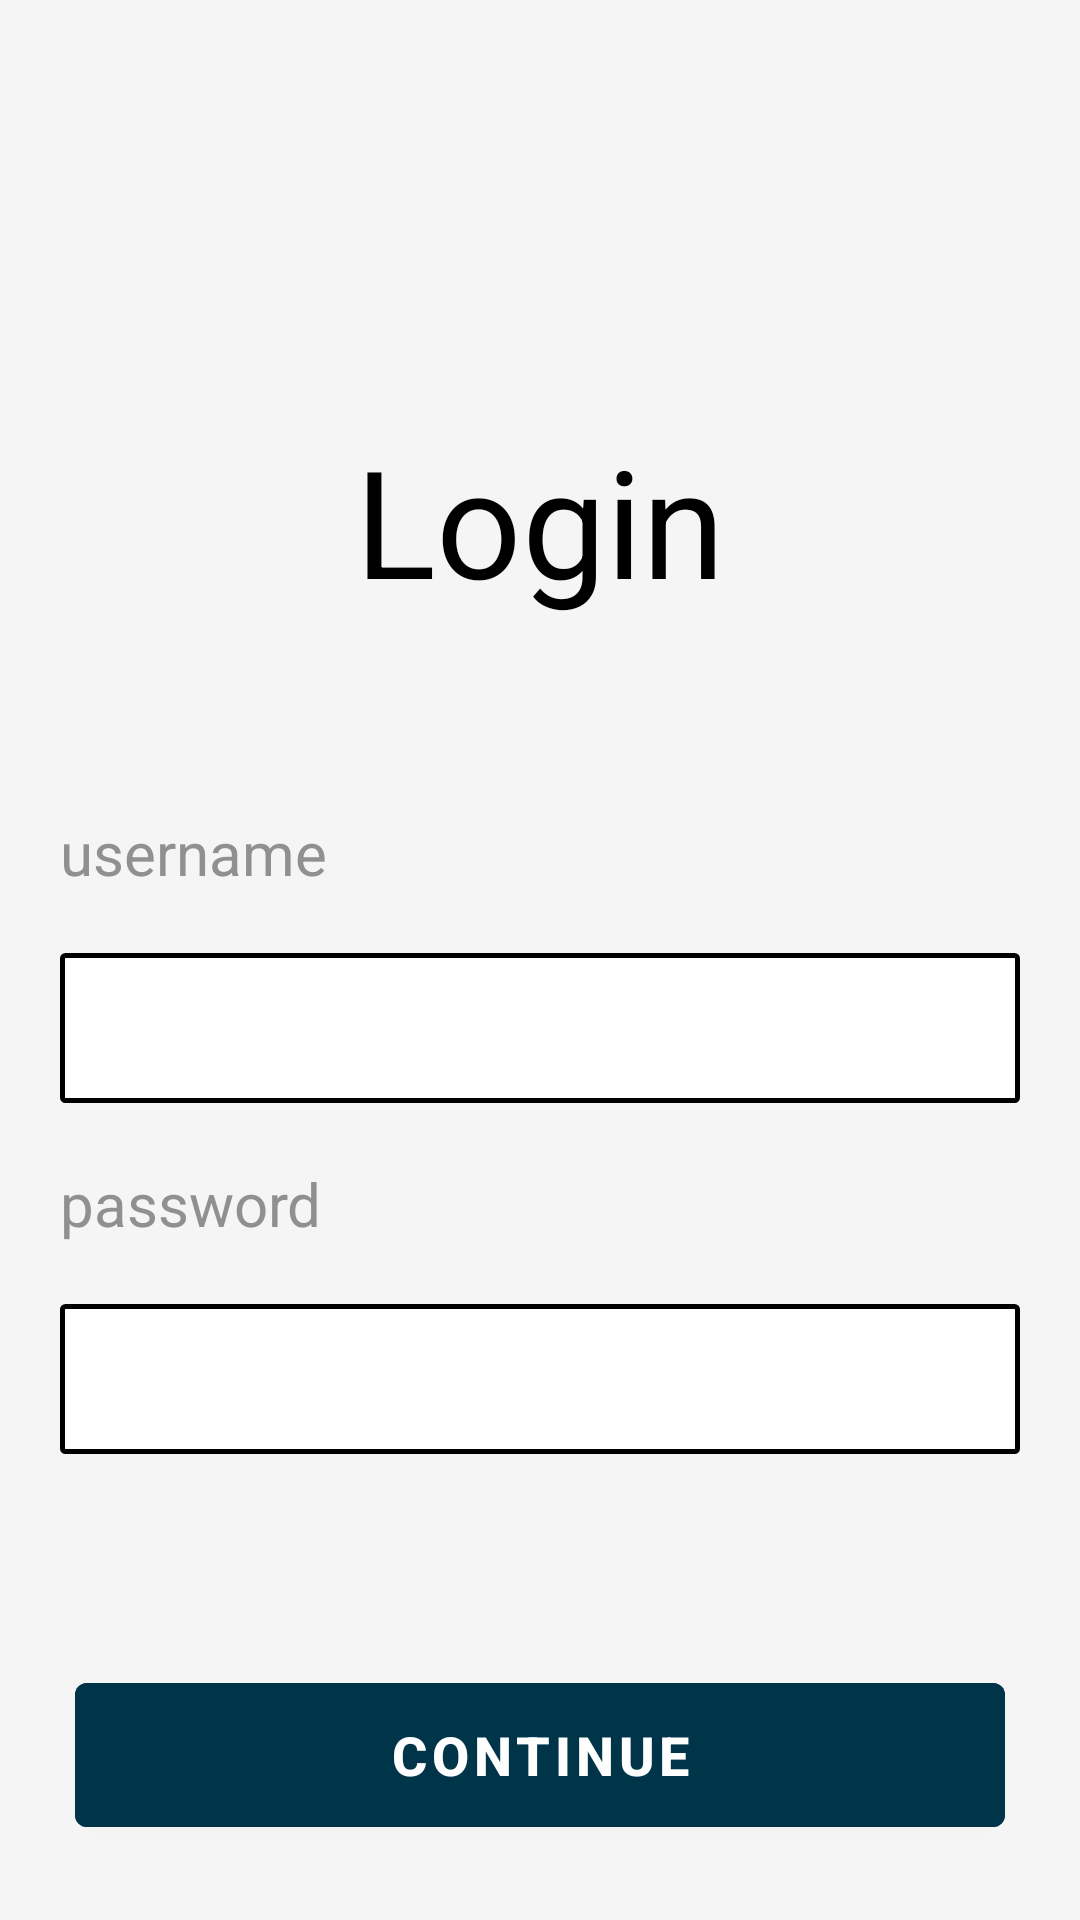

Layout XML and referenced resources for this Android screen:
<!-- AndroidManifest.xml: application theme Theme.UnifyndAssignment -->
<!-- res/layout/fragment_login.xml -->
<?xml version="1.0" encoding="utf-8"?>
<layout xmlns:android="http://schemas.android.com/apk/res/android"
    xmlns:app="http://schemas.android.com/apk/res-auto"
    xmlns:tools="http://schemas.android.com/tools">

    <data>

    </data>

    <androidx.constraintlayout.widget.ConstraintLayout
        android:layout_width="match_parent"
        android:layout_height="match_parent"
        android:background="#F5F5F5"
        tools:context=".ui.LoginFragment">

        <TextView
            android:id="@+id/login"
            android:layout_width="wrap_content"
            android:layout_height="wrap_content"
            android:layout_marginTop="140dp"
            android:fontFamily="sans-serif"
            android:text="Login"
            android:textColor="#000000"
            android:textSize="50dp"
            app:layout_constraintEnd_toEndOf="parent"
            app:layout_constraintStart_toStartOf="parent"
            app:layout_constraintTop_toTopOf="parent" />

        <TextView
            android:id="@+id/tv_username"
            android:layout_width="wrap_content"
            android:layout_height="wrap_content"
            android:layout_marginLeft="20dp"
            android:layout_marginTop="64dp"
            android:fontFamily="sans-serif"
            android:text="username"
            android:textColor="#909090"
            android:textSize="20dp"
            app:layout_constraintStart_toStartOf="parent"
            app:layout_constraintTop_toBottomOf="@id/login" />

        <EditText
            android:id="@+id/etv_username"
            android:layout_width="match_parent"
            android:layout_height="50dp"
            android:layout_margin="20dp"
            android:paddingLeft="25dp"
            android:background="@drawable/rectangle"
            app:layout_constraintStart_toStartOf="parent"
            app:layout_constraintTop_toBottomOf="@+id/tv_username" />

        <TextView
            android:id="@+id/tv_password"
            android:layout_width="wrap_content"
            android:layout_height="wrap_content"
            android:layout_margin="20dp"
            android:fontFamily="sans-serif"
            android:text="password"
            android:textColor="#909090"
            android:textSize="20dp"
            app:layout_constraintStart_toStartOf="parent"
            app:layout_constraintTop_toBottomOf="@id/etv_username" />

        <EditText
            android:id="@+id/etv_password"
            android:layout_width="match_parent"
            android:layout_height="50dp"
            android:layout_margin="20dp"
            android:paddingLeft="25dp"
            android:background="@drawable/rectangle"
            app:layout_constraintStart_toStartOf="parent"
            app:layout_constraintTop_toBottomOf="@+id/tv_password" />

        <com.google.android.material.button.MaterialButton
            android:id="@+id/btn_login"
            android:layout_width="match_parent"
            android:layout_height="60dp"
            android:layout_margin="25dp"
            android:backgroundTint="#003549"
            android:text="CONTINUE"
            android:textSize="18dp"
            android:textStyle="bold"
            app:layout_constraintBottom_toBottomOf="parent" />

    </androidx.constraintlayout.widget.ConstraintLayout>
</layout>
<!-- resources referenced by this layout -->
<resources>
  <!-- drawable rectangle (drawable) -->
  <?xml version="1.0" encoding="utf-8"?>
  <shape xmlns:android="http://schemas.android.com/apk/res/android"
      android:shape="rectangle">
    <solid
  android:color="@color/white"
        />
      <corners
  android:radius="1dp"
          />
    <stroke
        android:width="1.8dp"
        android:color="#000000"
      />
  
  </shape>
  <style name="Theme.UnifyndAssignment" parent="Theme.MaterialComponents.DayNight.NoActionBar">
          
          <item name="colorPrimary">@color/purple_500</item>
          <item name="colorPrimaryVariant">@color/purple_700</item>
          <item name="colorOnPrimary">@color/white</item>
          
          <item name="colorSecondary">@color/teal_200</item>
          <item name="colorSecondaryVariant">@color/teal_700</item>
          <item name="colorOnSecondary">@color/black</item>
          
          <item name="android:statusBarColor" tools:targetApi="l">?attr/colorPrimaryVariant</item>
          
      </style>
  <!-- not gathered from this repository: default colours our renderer supplied (Android Studio template values) -->
  <color name="purple_500">#FF6200EE</color>
  <color name="purple_700">#FF3700B3</color>
  <color name="teal_200">#FF03DAC5</color>
  <color name="teal_700">#FF018786</color>
  <color name="black">#FF000000</color>
  <color name="white">#FFFFFFFF</color>
</resources>
